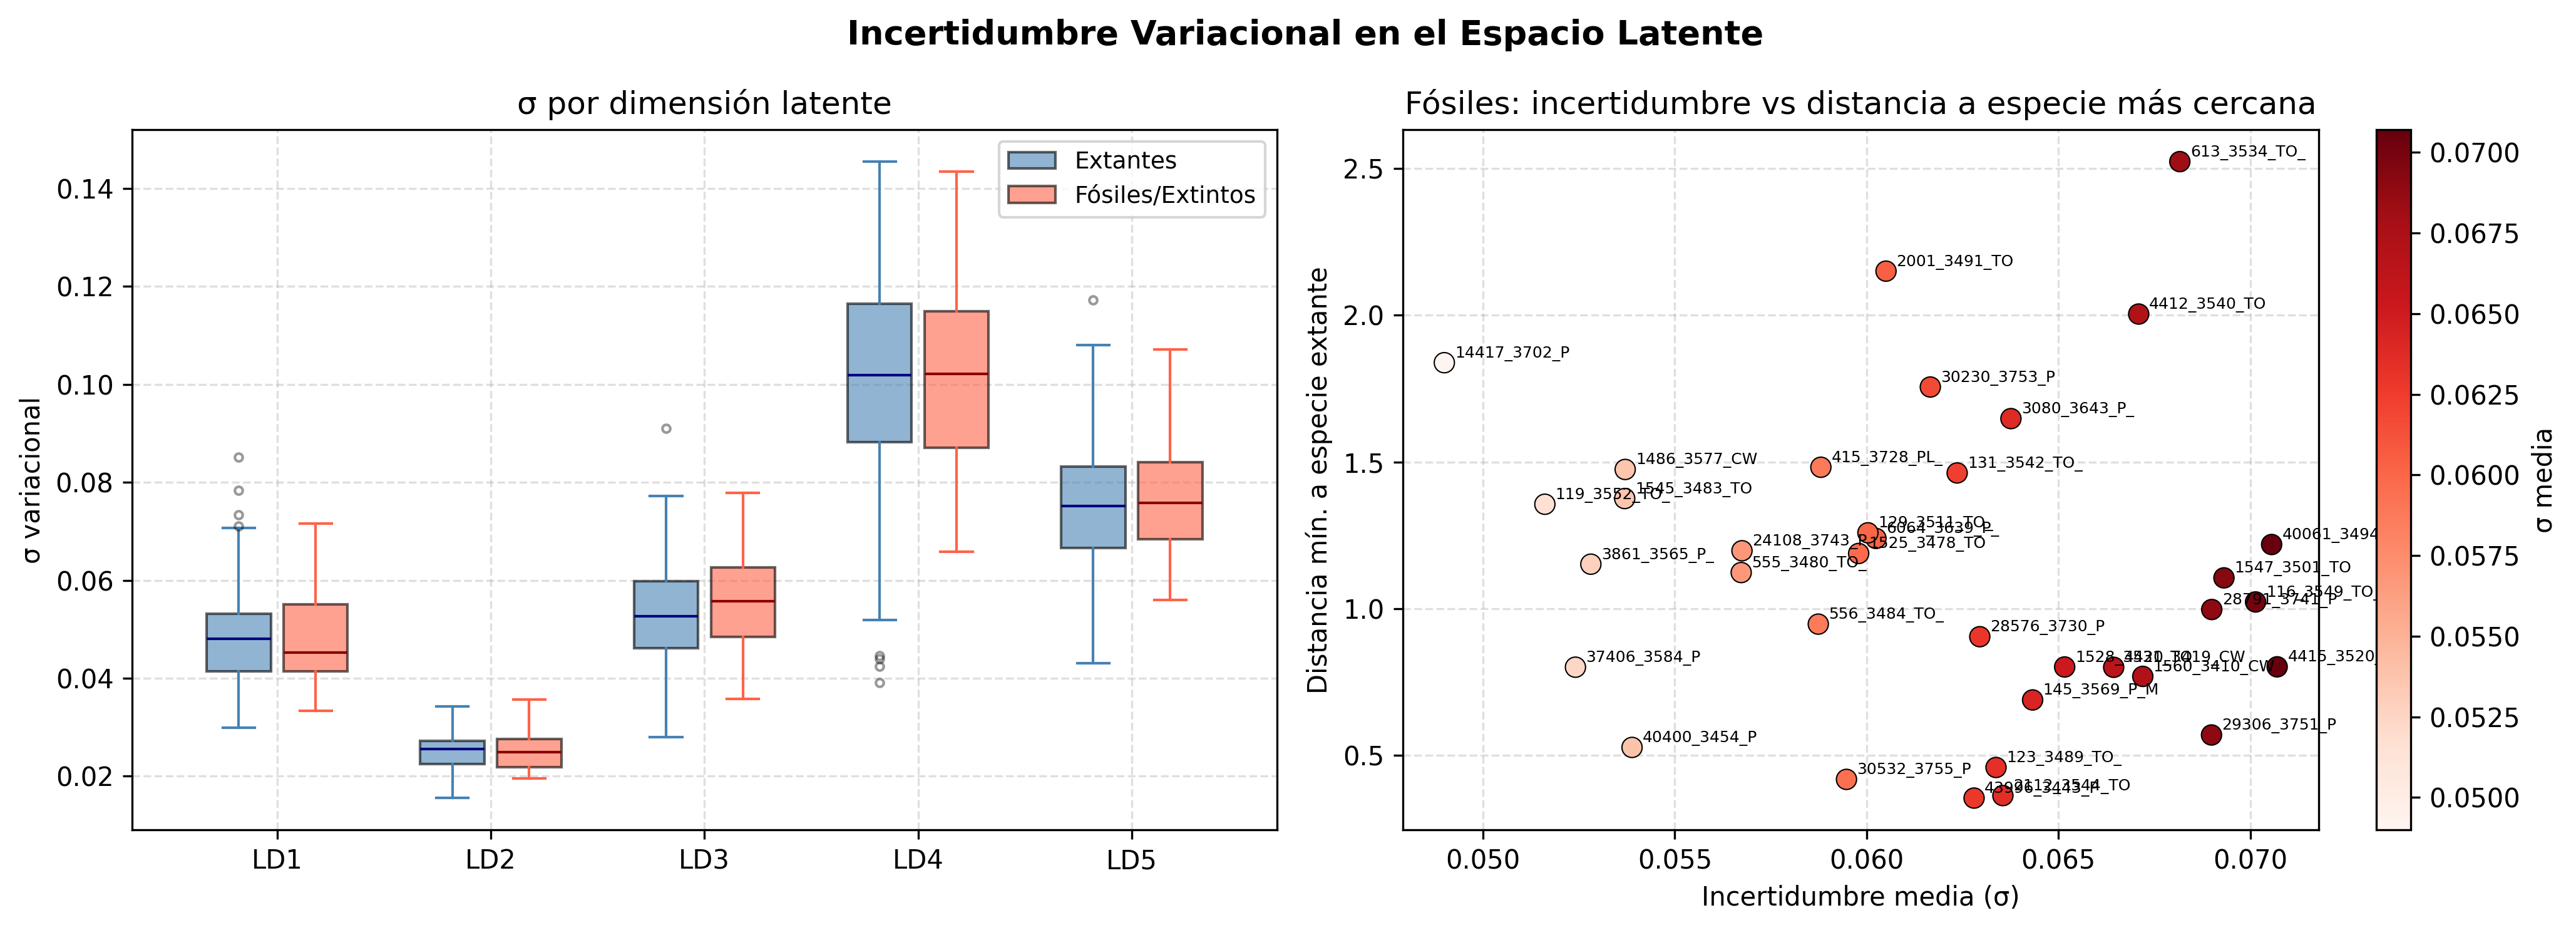

The data file committed next to this chart (first rows):
Target_Specie, Target_group, Extant/Extinct, Specimen, ID, sigma_mean, sigma_max, sigma_ld1, sigma_ld2, sigma_ld3, sigma_ld4, sigma_ld5
Cercocebus atys, Cercocebus, Extant, 12609_1955_CA_M1_UL, 12609_1955_CA_M1_UL, 0.06068, 0.09438, 0.05648, 0.02602, 0.04042, 0.08611, 0.09438
Cercocebus atys, Cercocebus, Extant, 12628_1911_CA_M1_UL, 12628_1911_CA_M1_UL, 0.0683, 0.1285, 0.0711, 0.02945, 0.05622, 0.1285, 0.05618
Cercocebus atys, Cercocebus, Extant, 12629_1981_CA_M1_UL, 12629_1981_CA_M1_UL, 0.0645, 0.1064, 0.03388, 0.02174, 0.05623, 0.1064, 0.1042
Cercocebus atys, Cercocebus, Extant, 1970-455_3870_CA_M2_LL, 1970-455_3870_CA_M2_LL, 0.06326, 0.107, 0.04285, 0.03116, 0.06228, 0.107, 0.07305
Cercocebus atys, Cercocebus, Extant, 9848_1920_CA_M1_LL, 9848_1920_CA_M1_LL, 0.0711, 0.1361, 0.05046, 0.02248, 0.07119, 0.1361, 0.0753
Cercocebus atys, Cercocebus, Extant, 9849_1971_CA_M1_UL, 9849_1971_CA_M1_UL, 0.06775, 0.1316, 0.05453, 0.02335, 0.06384, 0.1316, 0.06548
Cercocebus atys, Cercocebus, Extant, 9852_1978_CA_M1_UL, 9852_1978_CA_M1_UL, 0.04797, 0.06873, 0.04902, 0.02306, 0.04162, 0.06873, 0.05745
Cercocebus atys, Cercocebus, Extant, 9855_1959_CA_M1_UL, 9855_1959_CA_M1_UL, 0.0704, 0.1455, 0.06253, 0.02508, 0.05104, 0.1455, 0.06788
Cercocebus atys, Cercocebus, Extant, 9856_1916_CA_M1_LL, 9856_1916_CA_M1_LL, 0.07177, 0.1243, 0.05365, 0.02111, 0.07422, 0.1243, 0.08558
Cercocebus atys, Cercocebus, Extant, 9858_1898_CA_M2_LL, 9858_1898_CA_M2_LL, 0.0656, 0.0997, 0.05736, 0.02563, 0.06449, 0.0997, 0.08082
Cercocebus atys, Cercocebus, Extant, AS246_1930_CA_M1_LL, AS246_1930_CA_M1_LL, 0.06205, 0.08297, 0.06471, 0.03222, 0.05662, 0.08297, 0.07372
Lophocebus aterrimus, Lophocebus, Extant, 15528_1620_LA_P4_LL, 15528_1620_LA_P4_LL, 0.07606, 0.1238, 0.05359, 0.02755, 0.05815, 0.1238, 0.1172
Lophocebus aterrimus, Lophocebus, Extant, 37575_2038_LA_M2_LL, 37575_2038_LA_M2_LL, 0.06228, 0.08645, 0.05965, 0.02678, 0.05855, 0.08645, 0.07997
Lophocebus aterrimus, Lophocebus, Extant, 91060M165_2011_LA_M1_LR, 91060M165_2011_LA_M1_LR, 0.05418, 0.08255, 0.03349, 0.02601, 0.05783, 0.08255, 0.07103
Lophocebus aterrimus, Lophocebus, Extant, 91060M166_2035_LA_M2_UR, 91060M166_2035_LA_M2_UR, 0.06876, 0.1345, 0.04598, 0.02799, 0.06606, 0.1345, 0.06923
Lophocebus aterrimus, Lophocebus, Extant, 18950_1650_LAT_M1_LL, 18950_1650_LAT_M1_LL, 0.06314, 0.1149, 0.05131, 0.0237, 0.05887, 0.1149, 0.06696
Lophocebus aterrimus, Lophocebus, Extant, 18955_1622_LAT_M1_LL, 18955_1622_LAT_M1_LL, 0.06099, 0.09848, 0.04561, 0.02478, 0.06521, 0.09848, 0.07085
Lophocebus aterrimus, Lophocebus, Extant, 21349_1618_LAT_M1_LL, 21349_1618_LAT_M1_LL, 0.06214, 0.1068, 0.04715, 0.02406, 0.0651, 0.1068, 0.0676
Lophocebus aterrimus, Lophocebus, Extant, 27309_3078_LAT_M2_LL, 27309_3078_LAT_M2_LL, 0.07286, 0.1288, 0.06883, 0.0243, 0.06267, 0.1288, 0.0797
Lophocebus aterrimus, Lophocebus, Extant, 28568_1656_LAT_M2_LL, 28568_1656_LAT_M2_LL, 0.06187, 0.1155, 0.04187, 0.0259, 0.0472, 0.1155, 0.07885
Lophocebus aterrimus, Lophocebus, Extant, 28733_1611_LAT_M1_UL, 28733_1611_LAT_M1_UL, 0.06367, 0.1179, 0.03378, 0.02977, 0.05064, 0.1179, 0.08621
Lophocebus aterrimus, Lophocebus, Extant, 83.006.M292_1662_LAT_M1_LL, 83.006.M292_1662_LAT_M1_LL, 0.0553, 0.0876, 0.04543, 0.03205, 0.05868, 0.0876, 0.05272
Lophocebus aterrimus, Lophocebus, Extant, 83.006.M293_1624_LAT_M1_LL, 83.006.M293_1624_LAT_M1_LL, 0.05904, 0.09826, 0.05246, 0.01552, 0.05449, 0.09826, 0.07445
Lophocebus aterrimus, Lophocebus, Extant, 83006.M297_1607_LAT_M1_UL, 83006.M297_1607_LAT_M1_UL, 0.06789, 0.1389, 0.03936, 0.02234, 0.05175, 0.1389, 0.08713
Lophocebus aterrimus, Lophocebus, Extant, 83006M296_1627_LAT_M1_UL, 83006M296_1627_LAT_M1_UL, 0.06987, 0.1436, 0.05196, 0.02932, 0.06329, 0.1436, 0.06116
Lophocebus aterrimus, Lophocebus, Extant, 91060M139_1674_LAT_M2_UL, 91060M139_1674_LAT_M2_UL, 0.05748, 0.1026, 0.0409, 0.02618, 0.0525, 0.1026, 0.06524
Lophocebus aterrimus, Lophocebus, Extant, 91060M147_1636_LAT_M1_LL, 91060M147_1636_LAT_M1_LL, 0.05401, 0.09059, 0.03857, 0.0208, 0.04775, 0.07233, 0.09059
Lophocebus aterrimus, Lophocebus, Extant, RG10587_1672_LAT_M1_LL, RG10587_1672_LAT_M1_LL, 0.06555, 0.1251, 0.04886, 0.02235, 0.06142, 0.1251, 0.07001
Lophocebus aterrimus, Lophocebus, Extant, RG15429_1644_LAT_M2_UL, RG15429_1644_LAT_M2_UL, 0.06206, 0.1059, 0.05466, 0.0217, 0.06421, 0.1059, 0.0638
Lophocebus aterrimus, Lophocebus, Extant, RG15530_1667_LAT_M2_UL, RG15530_1667_LAT_M2_UL, 0.06497, 0.1069, 0.0567, 0.02486, 0.05532, 0.1069, 0.08111
Lophocebus aterrimus, Lophocebus, Extant, RG8133_1634_LAT_M1_LL, RG8133_1634_LAT_M1_LL, 0.06195, 0.1124, 0.05177, 0.02103, 0.05896, 0.1124, 0.06556
Lophocebus aterrimus, Lophocebus, Extant, RG9666_1664_LAT_M2_LL, RG9666_1664_LAT_M2_LL, 0.06446, 0.1095, 0.0659, 0.02048, 0.06576, 0.1095, 0.06064
Macaca sylvanus, Macaca, Extant, 12022_1792_MSY_M2_LL, 12022_1792_MSY_M2_LL, 0.05926, 0.1185, 0.0405, 0.02556, 0.03978, 0.1185, 0.07194
Macaca sylvanus, Macaca, Extant, 1926-251_3877_MSY_M1_LR, 1926-251_3877_MSY_M1_LR, 0.0656, 0.1176, 0.05034, 0.02217, 0.05112, 0.1176, 0.08673
Macaca sylvanus, Macaca, Extant, 1962-1469_3880_MSY_M1_LL, 1962-1469_3880_MSY_M1_LL, 0.06309, 0.09507, 0.0519, 0.02936, 0.06142, 0.09507, 0.0777
Macaca sylvanus, Macaca, Extant, 1982-1467_3884_MSY_M2_LL, 1982-1467_3884_MSY_M2_LL, 0.08328, 0.1307, 0.05497, 0.03159, 0.09106, 0.1307, 0.1081
Macaca sylvanus, Macaca, Extant, 2519_2108_MSY_M1_UL, 2519_2108_MSY_M1_UL, 0.06227, 0.1085, 0.04801, 0.02723, 0.059, 0.1085, 0.06861
Macaca sylvanus, Macaca, Extant, 2614_3027_MSY_M2_LR, 2614_3027_MSY_M2_LR, 0.06915, 0.1228, 0.0459, 0.02138, 0.0541, 0.1228, 0.1016
Macaca sylvanus, Macaca, Extant, 2615_3021_MSY_M1_UR, 2615_3021_MSY_M1_UR, 0.05782, 0.1119, 0.04024, 0.0217, 0.05687, 0.1119, 0.05835
Macaca sylvanus, Macaca, Extant, 2616_3035_MSY_M2_LL, 2616_3035_MSY_M2_LL, 0.05825, 0.1006, 0.05122, 0.02577, 0.05463, 0.1006, 0.05896
Macaca sylvanus, Macaca, Extant, 2686276492_3024_MSY_M1_LL, 2686276492_3024_MSY_M1_LL, 0.06073, 0.1124, 0.05157, 0.02059, 0.04244, 0.1124, 0.07664
Macaca sylvanus, Macaca, Extant, 4404_3044_MSY_M1_LL, 4404_3044_MSY_M1_LL, 0.06371, 0.1125, 0.05551, 0.01728, 0.0491, 0.1125, 0.08416
Macaca sylvanus, Macaca, Extant, 4405_2113_MSY_M1_LR, 4405_2113_MSY_M1_LR, 0.06285, 0.1076, 0.04827, 0.02362, 0.04594, 0.1076, 0.08887
Macaca sylvanus, Macaca, Extant, B1188447_Indet_MSY_M1_LL, B1188447_Indet_MSY_M1_LL, 0.05917, 0.08741, 0.05368, 0.02782, 0.06293, 0.08741, 0.06398
Macaca sylvanus, Macaca, Extant, B1224237_Indet_MSY_M1_LR, B1224237_Indet_MSY_M1_LR, 0.06494, 0.1164, 0.04112, 0.03338, 0.0641, 0.1164, 0.0697
Papio anubis, Papio, Extant, 1934-616_3935_PA_M1_LL, 1934-616_3935_PA_M1_LL, 0.05008, 0.08498, 0.03438, 0.02184, 0.04604, 0.08498, 0.06314
Papio anubis, Papio, Extant, 1957-480_3936_PA_M2_UL, 1957-480_3936_PA_M2_UL, 0.05904, 0.1249, 0.0344, 0.02275, 0.05135, 0.1249, 0.06178
Papio anubis, Papio, Extant, 1961-42_3940_PA_M1_LR, 1961-42_3940_PA_M1_LR, 0.05841, 0.1124, 0.03811, 0.02794, 0.05212, 0.1124, 0.06149
Papio anubis, Papio, Extant, 1969-442_3943_PA_M1_LL, 1969-442_3943_PA_M1_LL, 0.05926, 0.09751, 0.04983, 0.02722, 0.05427, 0.09751, 0.06747
Papio anubis, Papio, Extant, 1969-443_3949_PA_M3_LL, 1969-443_3949_PA_M3_LL, 0.0593, 0.1075, 0.04159, 0.02444, 0.04557, 0.1075, 0.07737
Papio anubis, Papio, Extant, 1973-115_3958_PA_M2_LR, 1973-115_3958_PA_M2_LR, 0.06186, 0.1081, 0.05357, 0.03148, 0.04765, 0.1081, 0.06845
Papio anubis, Papio, Extant, 1974-294_3965_PA_M2_LL, 1974-294_3965_PA_M2_LL, 0.05623, 0.08642, 0.05253, 0.02599, 0.05251, 0.08642, 0.06368
Papio anubis, Papio, Extant, 1974-295_3968_PA_M2_LL, 1974-295_3968_PA_M2_LL, 0.06491, 0.1176, 0.04611, 0.02945, 0.04291, 0.1176, 0.08848
Papio anubis, Papio, Extant, 1993-5_3985_PA_M2_UL, 1993-5_3985_PA_M2_UL, 0.06823, 0.1025, 0.05583, 0.02306, 0.06644, 0.0933, 0.1025
Papio anubis, Papio, Extant, 1996-2150_3995_PA_M2_LL, 1996-2150_3995_PA_M2_LL, 0.05295, 0.07405, 0.04809, 0.02671, 0.05163, 0.07405, 0.06429
Papio anubis, Papio, Extant, 1996-2508_3991_PA_M2_LR, 1996-2508_3991_PA_M2_LR, 0.06714, 0.1414, 0.05289, 0.01981, 0.05853, 0.1414, 0.06303
Papio anubis, Papio, Extant, 21421_3097_PA_M2_UL, 21421_3097_PA_M2_UL, 0.06104, 0.0976, 0.04663, 0.03277, 0.05096, 0.0976, 0.07722
Papio anubis, Papio, Extant, 21593_3116_PA_M1_LL, 21593_3116_PA_M1_LL, 0.06396, 0.1107, 0.04608, 0.02648, 0.05321, 0.1107, 0.08327
Papio anubis, Papio, Extant, 25511_3102_PA_M2_LL, 25511_3102_PA_M2_LL, 0.06178, 0.1067, 0.04193, 0.02293, 0.04955, 0.1067, 0.08777
Papio anubis, Papio, Extant, 36970_3613_PA_M3_LR, 36970_3613_PA_M3_LR, 0.04312, 0.06756, 0.04033, 0.02239, 0.02803, 0.05729, 0.06756
... 100 more rows
